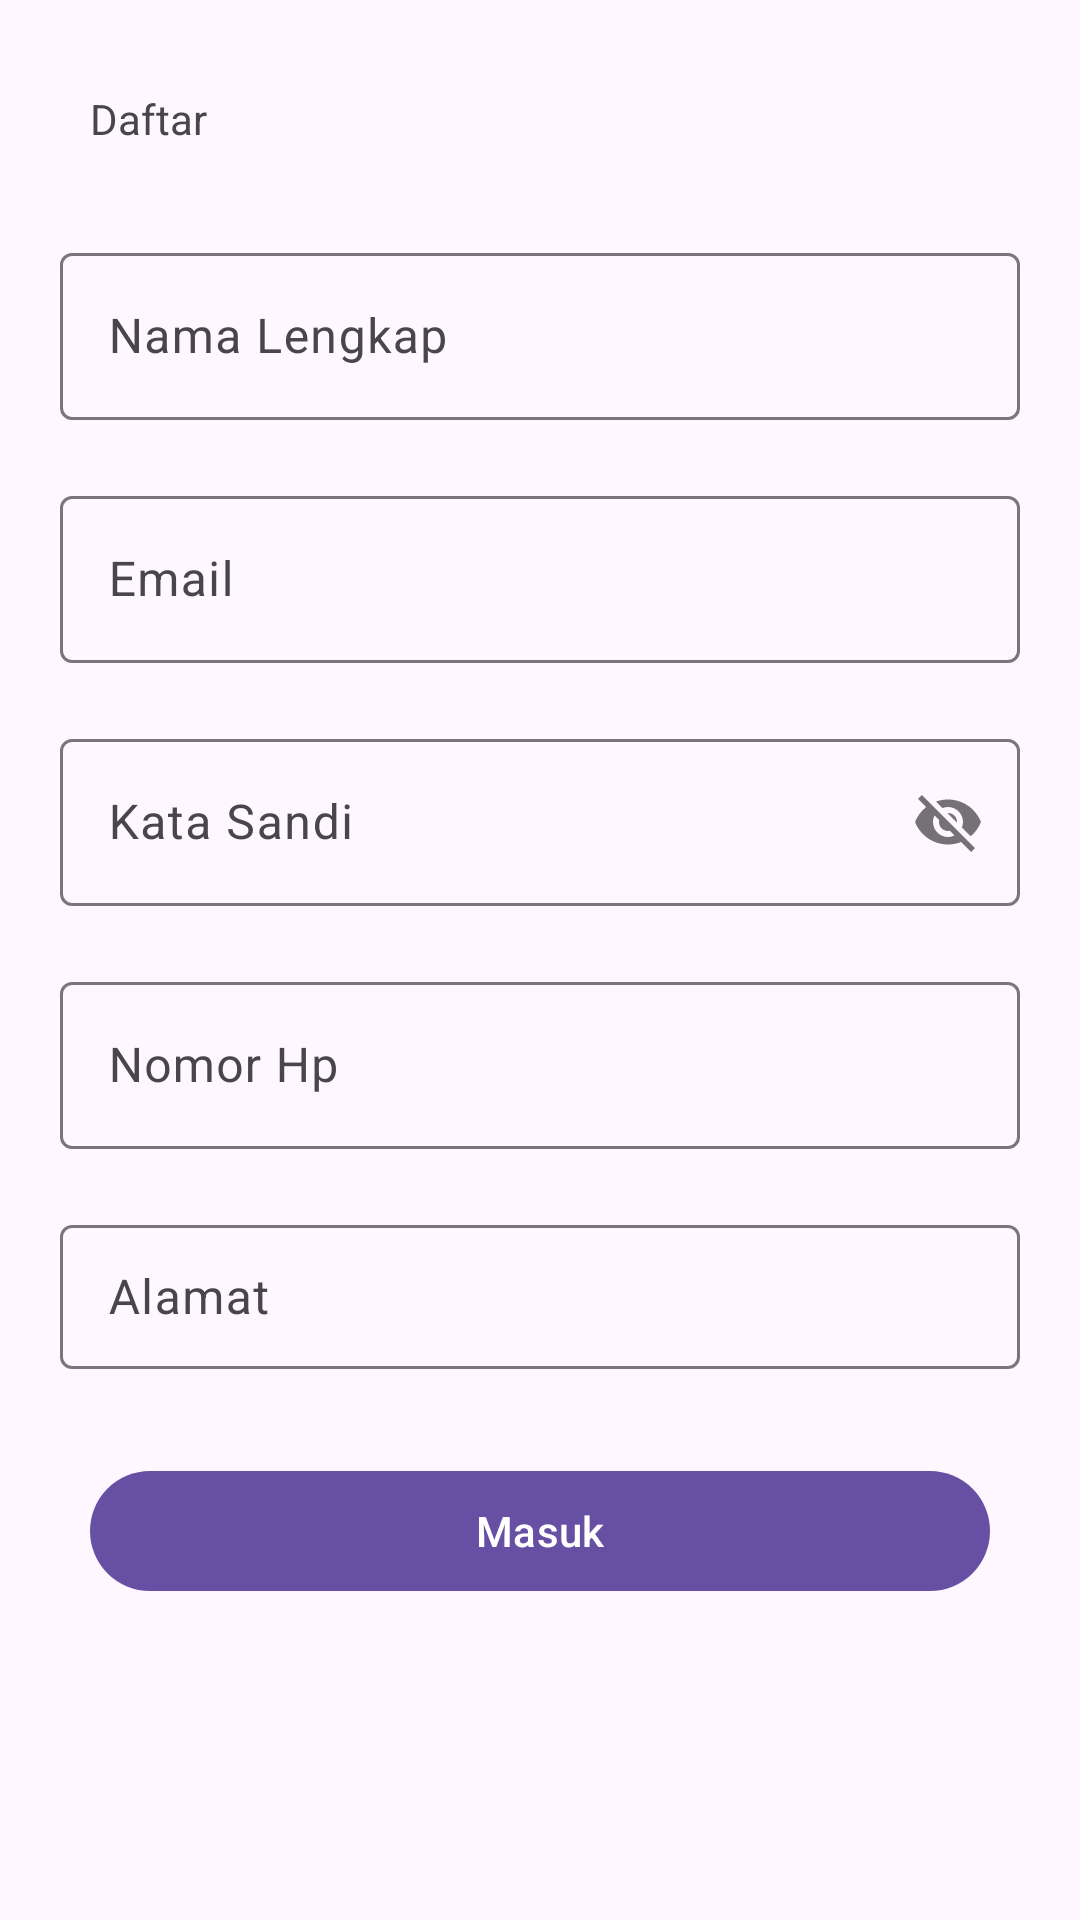

Reconstruct the res/layout file that produces this screen, plus the resources it refers to.
<!-- AndroidManifest.xml: application theme Base.Theme.StoreSmkn1Gending -->
<!-- res/layout/activity_register.xml -->
<?xml version="1.0" encoding="utf-8"?>
<androidx.constraintlayout.widget.ConstraintLayout xmlns:android="http://schemas.android.com/apk/res/android"
    xmlns:app="http://schemas.android.com/apk/res-auto"
    xmlns:tools="http://schemas.android.com/tools"
    android:layout_width="match_parent"
    android:layout_height="match_parent"
    tools:context=".LoginActivity">

    <TextView
        android:id="@+id/textView2"
        android:layout_width="wrap_content"
        android:layout_height="wrap_content"
        android:layout_margin="20dp"
        android:padding="10dp"
        android:text="@string/register"
        app:layout_constraintStart_toStartOf="parent"
        app:layout_constraintTop_toTopOf="parent" />

    <com.google.android.material.textfield.TextInputLayout
        android:id="@+id/name_input"
        android:layout_width="match_parent"
        android:layout_height="wrap_content"
        android:layout_margin="20dp"
        app:layout_constraintTop_toBottomOf="@+id/textView2">

        <com.google.android.material.textfield.TextInputEditText
            android:id="@+id/name_edt"
            android:layout_width="match_parent"
            android:layout_height="wrap_content"
            android:hint="@string/fullname" />

    </com.google.android.material.textfield.TextInputLayout>

    <com.google.android.material.textfield.TextInputLayout
        android:id="@+id/email_input"
        android:layout_width="match_parent"
        android:layout_height="wrap_content"
        android:layout_margin="20dp"
        app:layout_constraintTop_toBottomOf="@+id/name_input">

        <com.google.android.material.textfield.TextInputEditText
            android:id="@+id/email_edt"
            android:layout_width="match_parent"
            android:layout_height="wrap_content"
            android:hint="@string/email" />

    </com.google.android.material.textfield.TextInputLayout>

    <com.google.android.material.textfield.TextInputLayout
        android:id="@+id/password_input"
        android:layout_width="match_parent"
        android:layout_height="wrap_content"
        android:layout_margin="20dp"
        app:passwordToggleEnabled="true"
        app:layout_constraintTop_toBottomOf="@+id/email_input">

        <com.google.android.material.textfield.TextInputEditText
            android:id="@+id/password_edt"
            android:layout_width="match_parent"
            android:layout_height="wrap_content"
            android:hint="@string/password" />

    </com.google.android.material.textfield.TextInputLayout>

    <com.google.android.material.textfield.TextInputLayout
        android:id="@+id/phone_input"
        android:layout_width="match_parent"
        android:layout_height="wrap_content"
        android:layout_margin="20dp"
        app:layout_constraintTop_toBottomOf="@+id/password_input">

        <com.google.android.material.textfield.TextInputEditText
            android:id="@+id/phone_edt"
            android:layout_width="match_parent"
            android:layout_height="wrap_content"
            android:hint="@string/phone" />

    </com.google.android.material.textfield.TextInputLayout>

    <com.google.android.material.textfield.TextInputLayout
        android:id="@+id/address_input"
        android:layout_width="match_parent"
        android:layout_height="wrap_content"
        android:layout_margin="20dp"
        app:layout_constraintTop_toBottomOf="@+id/phone_input"
     >

        <com.google.android.material.textfield.TextInputEditText
            android:id="@+id/address_edt"
            android:layout_width="match_parent"
            android:layout_height="48dp"
            android:hint="@string/address"
            android:inputType="textPassword" />

    </com.google.android.material.textfield.TextInputLayout>

    <com.google.android.material.button.MaterialButton
        android:id="@+id/register_btn"
        android:layout_width="match_parent"
        android:layout_height="wrap_content"
        android:layout_margin="30dp"
        android:text="@string/logintext"
        app:layout_constraintTop_toBottomOf="@+id/address_input" />


</androidx.constraintlayout.widget.ConstraintLayout>
<!-- resources referenced by this layout -->
<resources>
  <string name="address">Alamat</string>
  <string name="email">Email</string>
  <string name="fullname">Nama Lengkap</string>
  <string name="logintext">Masuk</string>
  <string name="password">Kata Sandi</string>
  <string name="phone">Nomor Hp</string>
  <string name="register">Daftar</string>
  <style name="Base.Theme.StoreSmkn1Gending" parent="Theme.Material3.DayNight.NoActionBar">
          
          
          <item name="android:windowNoTitle">true</item>
          <item name="windowActionBar">false</item>
      </style>
</resources>
